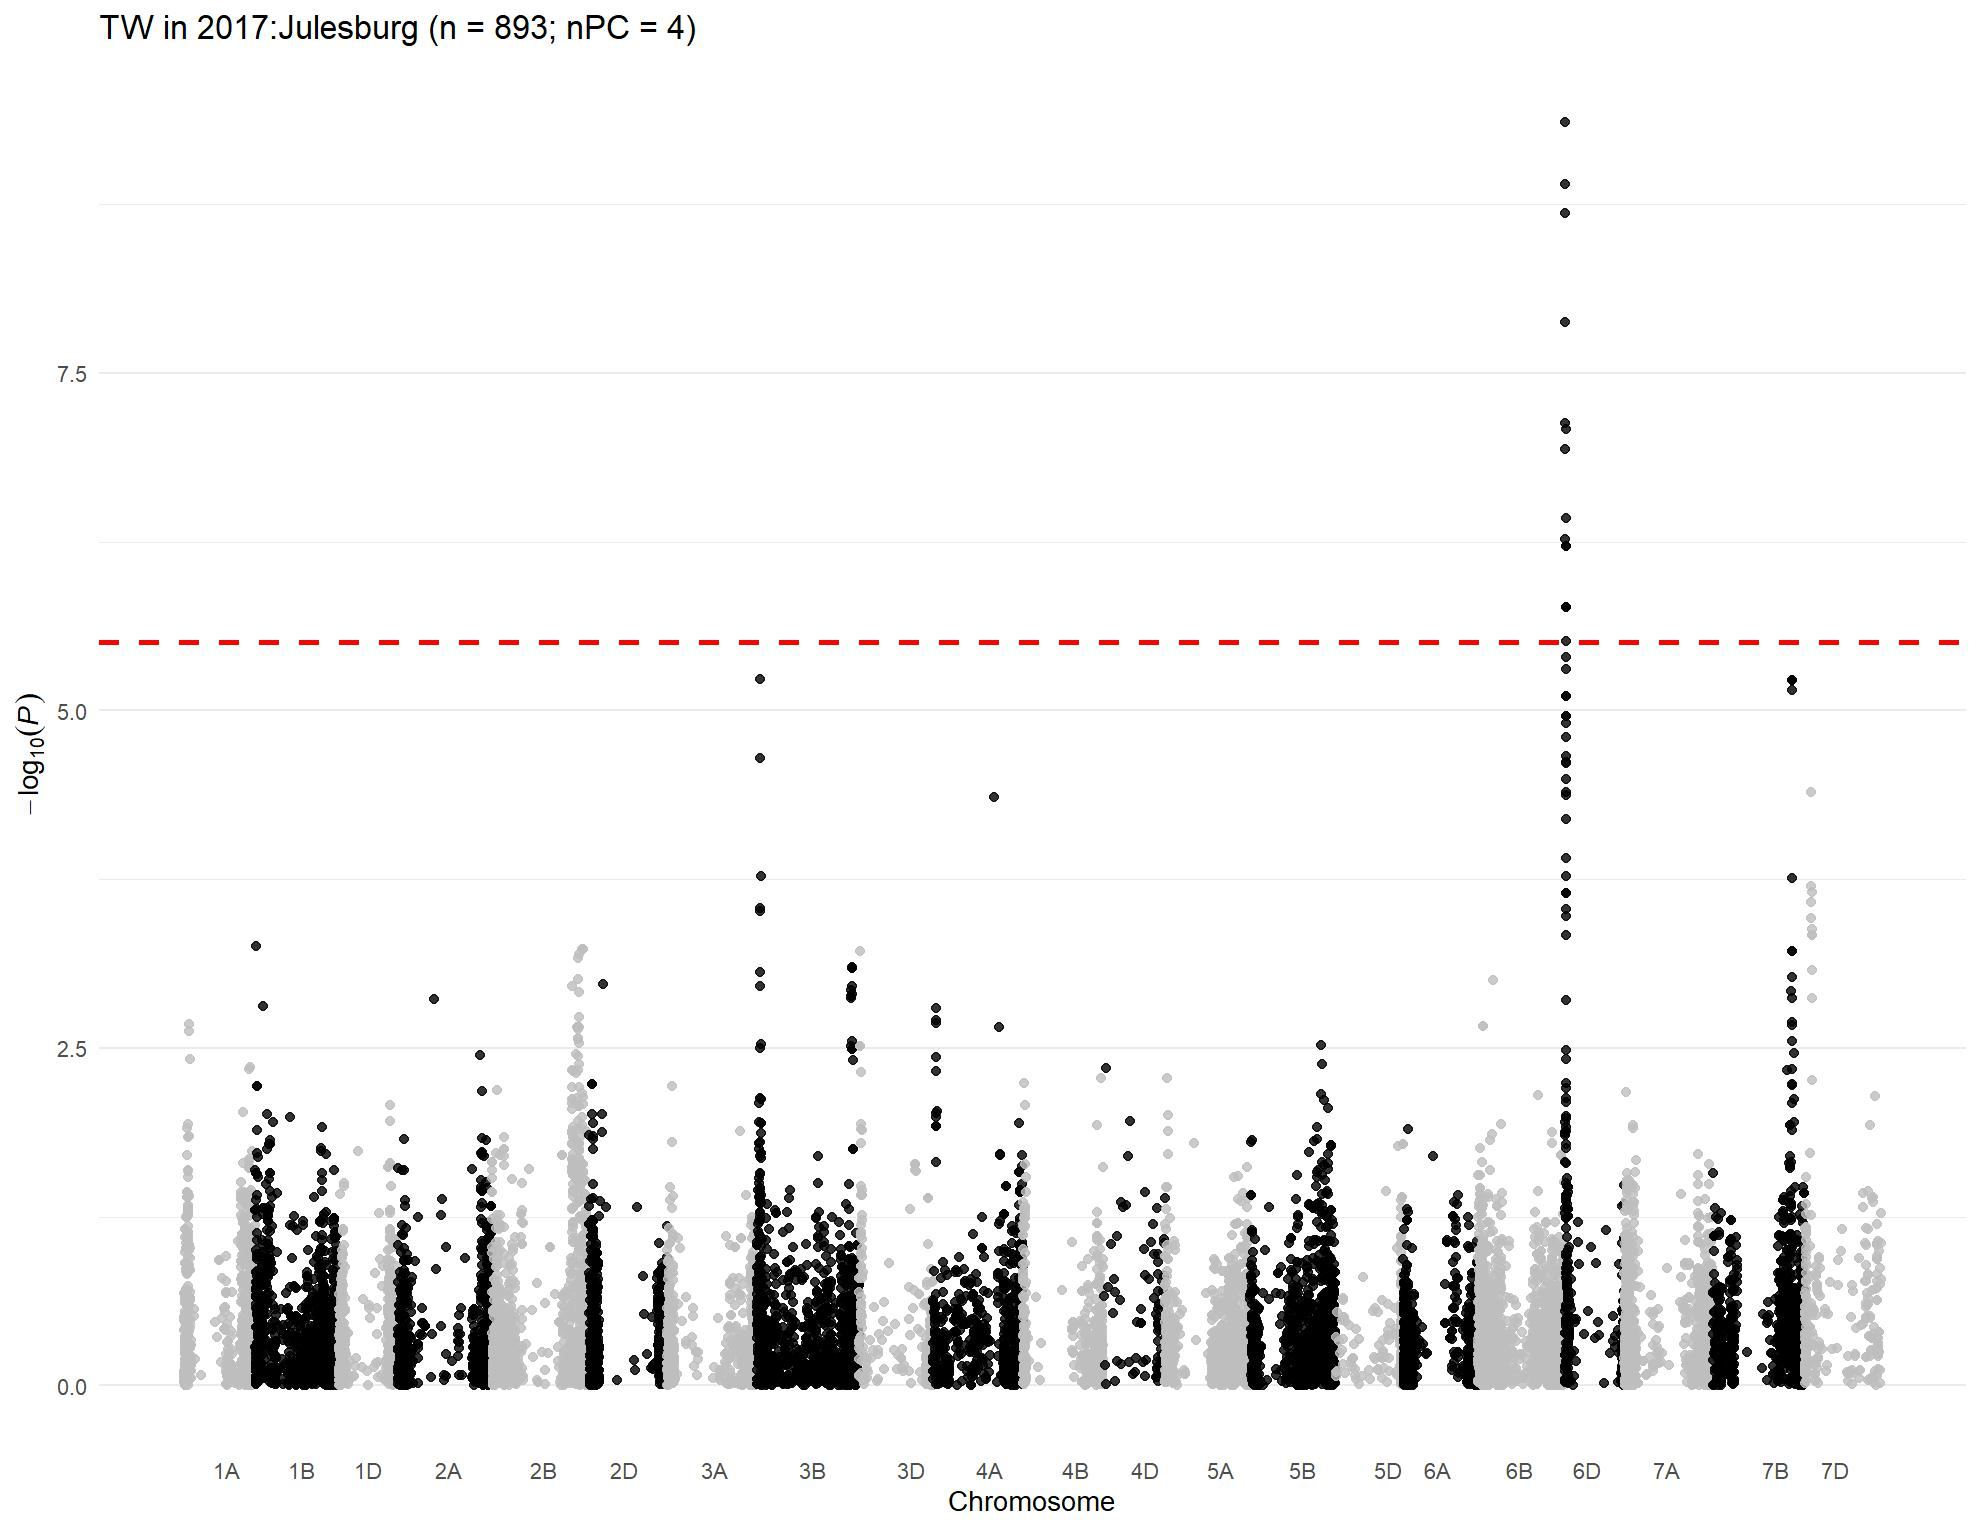

Data behind this chart, as committed beside it:
, trait, chr, chr_wheat, variant.id, snp_id, pos, n.obs, freq, MAC, Score, Score.SE, Score.Stat, Score.pval, neg_log_pval, Est, Est.SE, PVE, break_bft
1, 2017:Julesburg, 1, 1A, 1, S1A_1157687, 1157687, 655, 0.1084, 142, 0.2065, 2.856, 0.07232, 0.9424, 0.02579, 0.02532, 0.3502, 8.0455402610578e-06, 0
2, 2017:Julesburg, 1, 1A, 2, S1A_1195489, 1195489, 655, 0.6473, 462, -0.3988, 4.713, -0.08462, 0.9326, 0.03032, -0.01795, 0.2122, 1.10164495719669e-05, 0
3, 2017:Julesburg, 1, 1A, 3, S1A_1933199, 1933199, 655, 0.7809, 287, -3.72, 3.661, -1.016, 0.3095, 0.5093, -0.2776, 0.2732, 0.001589, 0
4, 2017:Julesburg, 1, 1A, 4, S1A_1933228, 1933228, 655, 0.7809, 287, -3.72, 3.661, -1.016, 0.3095, 0.5093, -0.2776, 0.2732, 0.001589, 0
5, 2017:Julesburg, 1, 1A, 6, S1A_3181865, 3181865, 655, 0.7954, 268, -4.455, 3.519, -1.266, 0.2055, 0.6871, -0.3598, 0.2842, 0.002466, 0
6, 2017:Julesburg, 1, 1A, 7, S1A_4781815, 4781815, 655, 0.1397, 183, -0.5548, 3.154, -0.1759, 0.8604, 0.06531, -0.05576, 0.317, 4.7597511129365e-05, 0
7, 2017:Julesburg, 1, 1A, 8, S1A_4929734, 4929734, 655, 0.2672, 350, -3.722, 4.304, -0.8648, 0.3871, 0.4121, -0.2009, 0.2323, 0.001151, 0
8, 2017:Julesburg, 1, 1A, 10, S1A_4968173, 4968173, 655, 0.3603, 472, -1.122, 4.265, -0.2632, 0.7924, 0.1011, -0.06171, 0.2345, 0.0001066, 0
9, 2017:Julesburg, 1, 1A, 11, S1A_5197982, 5197982, 655, 0.1313, 172, -0.6658, 3.048, -0.2184, 0.8271, 0.08244, -0.07165, 0.328, 7.33899390867684e-05, 0
10, 2017:Julesburg, 1, 1A, 12, S1A_5198010, 5198010, 655, 0.1313, 172, -0.6658, 3.048, -0.2184, 0.8271, 0.08244, -0.07165, 0.328, 7.33899390867684e-05, 0
11, 2017:Julesburg, 1, 1A, 13, S1A_5243796, 5243796, 655, 0.1397, 183, 0.8129, 3.214, 0.2529, 0.8003, 0.09673, 0.07869, 0.3111, 9.84058072565865e-05, 0
12, 2017:Julesburg, 1, 1A, 14, S1A_5243818, 5243818, 655, 0.1344, 176, -0.8436, 3.128, -0.2697, 0.7874, 0.1038, -0.08622, 0.3197, 0.0001119, 0
13, 2017:Julesburg, 1, 1A, 15, S1A_5915099, 5915099, 655, 0.2809, 368, 0.8195, 4.014, 0.2042, 0.8382, 0.07664, 0.05087, 0.2492, 6.41360748469632e-05, 0
14, 2017:Julesburg, 1, 1A, 16, S1A_6190910, 6190910, 655, 0.07481, 98, 2.655, 2.709, 0.9799, 0.3271, 0.4853, 0.3617, 0.3691, 0.001477, 0
15, 2017:Julesburg, 1, 1A, 18, S1A_8082355, 8082355, 655, 0.05649, 74, 2.148, 2.436, 0.8817, 0.3779, 0.4226, 0.3619, 0.4105, 0.001196, 0
16, 2017:Julesburg, 1, 1A, 19, S1A_8561584, 8561584, 655, 0.3534, 463, -5.103, 4.094, -1.247, 0.2126, 0.6725, -0.3045, 0.2443, 0.00239, 0
17, 2017:Julesburg, 1, 1A, 20, S1A_8616489, 8616489, 655, 0.7359, 346, -2.227, 3.841, -0.5798, 0.5621, 0.2502, -0.1509, 0.2603, 0.0005171, 0
18, 2017:Julesburg, 1, 1A, 21, S1A_8619460, 8619460, 655, 0.3466, 454, 2.725, 4.462, 0.6106, 0.5415, 0.2664, 0.1368, 0.2241, 0.0005736, 0
19, 2017:Julesburg, 1, 1A, 22, S1A_8997884, 8997884, 655, 0.1191, 156, 2.383, 3.118, 0.7641, 0.4448, 0.3519, 0.245, 0.3207, 0.0008983, 0
20, 2017:Julesburg, 1, 1A, 23, S1A_9136957, 9136957, 655, 0.1008, 132, -0.3596, 2.994, -0.1201, 0.9044, 0.04363, -0.04011, 0.334, 2.21880622974546e-05, 0
21, 2017:Julesburg, 1, 1A, 24, S1A_9137012, 9137012, 655, 0.08855, 116, -0.7734, 2.817, -0.2746, 0.7837, 0.1059, -0.09748, 0.355, 0.000116, 0
22, 2017:Julesburg, 1, 1A, 25, S1A_9593887, 9593887, 655, 0.3099, 406, -0.7119, 4.35, -0.1637, 0.87, 0.06048, -0.03763, 0.2299, 4.12102140962887e-05, 0
23, 2017:Julesburg, 1, 1A, 26, S1A_9634576, 9634576, 655, 0.2237, 293, -0.2561, 3.777, -0.0678, 0.9459, 0.02413, -0.01795, 0.2648, 7.07143547731217e-06, 0
24, 2017:Julesburg, 1, 1A, 27, S1A_10055204, 10055204, 655, 0.07863, 103, -0.9507, 2.522, -0.3769, 0.7062, 0.1511, -0.1495, 0.3965, 0.0002186, 0
25, 2017:Julesburg, 1, 1A, 28, S1A_10606176, 10606176, 655, 0.2389, 313, -0.9148, 3.94, -0.2322, 0.8164, 0.08811, -0.05894, 0.2538, 8.2951002469689e-05, 0
26, 2017:Julesburg, 1, 1A, 29, S1A_10606184, 10606184, 655, 0.2557, 335, -2.68, 4.074, -0.658, 0.5106, 0.292, -0.1615, 0.2455, 0.000666, 0
27, 2017:Julesburg, 1, 1A, 30, S1A_10606210, 10606210, 655, 0.2389, 313, -0.9148, 3.94, -0.2322, 0.8164, 0.08811, -0.05894, 0.2538, 8.2951002469689e-05, 0
28, 2017:Julesburg, 1, 1A, 31, S1A_10935582, 10935582, 655, 0.2221, 291, -1.818, 3.806, -0.4777, 0.6329, 0.1987, -0.1255, 0.2627, 0.0003511, 0
29, 2017:Julesburg, 1, 1A, 32, S1A_10970374, 10970374, 655, 0.2588, 339, 0.7337, 4.107, 0.1786, 0.8582, 0.0664, 0.0435, 0.2435, 4.90984453915051e-05, 0
30, 2017:Julesburg, 1, 1A, 33, S1A_11341749, 11341749, 655, 0.3038, 398, 3.055, 4.165, 0.7334, 0.4633, 0.3341, 0.1761, 0.2401, 0.0008276, 0
31, 2017:Julesburg, 1, 1A, 34, S1A_11341756, 11341756, 655, 0.1115, 146, -0.1456, 3.011, -0.04835, 0.9614, 0.01708, -0.01606, 0.3321, 3.59626678038112e-06, 0
32, 2017:Julesburg, 1, 1A, 35, S1A_11343021, 11343021, 655, 0.1695, 222, 4.087, 3.352, 1.219, 0.2228, 0.652, 0.3637, 0.2983, 0.002286, 0
33, 2017:Julesburg, 1, 1A, 36, S1A_11504784, 11504784, 655, 0.1473, 193, -3.73, 2.988, -1.248, 0.2119, 0.6739, -0.4178, 0.3347, 0.002398, 0
34, 2017:Julesburg, 1, 1A, 38, S1A_11579702, 11579702, 655, 0.1603, 210, 3.749, 3.582, 1.047, 0.2953, 0.5297, 0.2922, 0.2792, 0.001685, 0
35, 2017:Julesburg, 1, 1A, 39, S1A_11579708, 11579708, 655, 0.1183, 155, -0.02522, 3.079, -0.00819, 0.9935, 0.002847, -0.00266, 0.3247, 1.03199865367305e-07, 0
36, 2017:Julesburg, 1, 1A, 40, S1A_11579715, 11579715, 655, 0.1183, 155, -0.02522, 3.079, -0.00819, 0.9935, 0.002847, -0.00266, 0.3247, 1.03199865367305e-07, 0
37, 2017:Julesburg, 1, 1A, 41, S1A_11583220, 11583220, 655, 0.158, 207, 0.7904, 3.246, 0.2435, 0.8076, 0.09279, 0.07501, 0.308, 9.12146860856627e-05, 0
38, 2017:Julesburg, 1, 1A, 42, S1A_11585247, 11585247, 655, 0.171, 224, -0.4204, 3.357, -0.1252, 0.9003, 0.0456, -0.03731, 0.2979, 2.41339526722117e-05, 0
39, 2017:Julesburg, 1, 1A, 43, S1A_11592514, 11592514, 655, 0.1863, 244, 0.9451, 3.495, 0.2704, 0.7868, 0.1041, 0.07738, 0.2861, 0.0001125, 0
40, 2017:Julesburg, 1, 1A, 44, S1A_11774650, 11774650, 655, 0.1107, 145, -1.192, 3.009, -0.396, 0.6921, 0.1598, -0.1316, 0.3323, 0.0002413, 0
41, 2017:Julesburg, 1, 1A, 45, S1A_11774661, 11774661, 655, 0.2458, 322, -2.794, 3.881, -0.7197, 0.4717, 0.3263, -0.1854, 0.2576, 0.0007969, 0
42, 2017:Julesburg, 1, 1A, 46, S1A_11774667, 11774667, 655, 0.1336, 175, -1.719, 2.92, -0.5885, 0.5562, 0.2548, -0.2015, 0.3425, 0.0005328, 0
43, 2017:Julesburg, 1, 1A, 47, S1A_11790356, 11790356, 655, 0.1542, 202, -2.51, 3.182, -0.7887, 0.4303, 0.3663, -0.2478, 0.3142, 0.0009571, 0
44, 2017:Julesburg, 1, 1A, 48, S1A_11790370, 11790370, 655, 0.2802, 367, 0.03113, 4.055, 0.007678, 0.9939, 0.002669, 0.001893, 0.2466, 9.06935778601014e-08, 0
45, 2017:Julesburg, 1, 1A, 49, S1A_11790390, 11790390, 655, 0.116, 152, 0.4955, 3.159, 0.1568, 0.8754, 0.05781, 0.04965, 0.3166, 3.78446897164788e-05, 0
46, 2017:Julesburg, 1, 1A, 50, S1A_11790449, 11790449, 655, 0.2656, 348, 1.483, 4.02, 0.369, 0.7121, 0.1474, 0.0918, 0.2488, 0.0002095, 0
47, 2017:Julesburg, 1, 1A, 51, S1A_11992309, 11992309, 655, 0.1802, 236, 0.3295, 3.37, 0.09778, 0.9221, 0.03522, 0.02902, 0.2968, 1.47087137006079e-05, 0
48, 2017:Julesburg, 1, 1A, 52, S1A_11994475, 11994475, 655, 0.1527, 200, -0.5963, 3.157, -0.1889, 0.8502, 0.0705, -0.05985, 0.3168, 5.4911026136986e-05, 0
49, 2017:Julesburg, 1, 1A, 53, S1A_11994504, 11994504, 655, 0.1229, 161, 3.117, 3.254, 0.9577, 0.3382, 0.4708, 0.2943, 0.3073, 0.001411, 0
50, 2017:Julesburg, 1, 1A, 54, S1A_11994526, 11994526, 655, 0.2832, 371, 4.039, 4.065, 0.9936, 0.3204, 0.4943, 0.2445, 0.246, 0.001519, 0
51, 2017:Julesburg, 1, 1A, 55, S1A_11994562, 11994562, 655, 0.1893, 248, 0.7479, 3.439, 0.2175, 0.8278, 0.08205, 0.06323, 0.2908, 7.27581929816866e-05, 0
52, 2017:Julesburg, 1, 1A, 56, S1A_12127733, 12127733, 655, 0.1725, 226, -2.563, 3.343, -0.7668, 0.4432, 0.3534, -0.2294, 0.2991, 0.0009045, 0
53, 2017:Julesburg, 1, 1A, 57, S1A_12463822, 12463822, 655, 0.1084, 142, 1.206, 3.046, 0.396, 0.6921, 0.1598, 0.13, 0.3283, 0.0002413, 0
54, 2017:Julesburg, 1, 1A, 58, S1A_12595515, 12595515, 655, 0.1626, 213, -1.085, 3.301, -0.3287, 0.7424, 0.1294, -0.09959, 0.3029, 0.0001663, 0
55, 2017:Julesburg, 1, 1A, 59, S1A_12595543, 12595543, 655, 0.4939, 647, 5.52, 4.476, 1.233, 0.2174, 0.6627, 0.2756, 0.2234, 0.00234, 0
56, 2017:Julesburg, 1, 1A, 60, S1A_12596201, 12596201, 655, 0.1092, 143, 1.833, 3.058, 0.5994, 0.5489, 0.2605, 0.196, 0.327, 0.0005528, 0
57, 2017:Julesburg, 1, 1A, 61, S1A_12596204, 12596204, 655, 0.174, 228, -1.36, 3.38, -0.4022, 0.6875, 0.1627, -0.119, 0.2959, 0.0002489, 0
58, 2017:Julesburg, 1, 1A, 62, S1A_12596219, 12596219, 655, 0.1725, 226, -0.8863, 3.363, -0.2635, 0.7921, 0.1012, -0.07837, 0.2974, 0.0001069, 0
59, 2017:Julesburg, 1, 1A, 63, S1A_12596245, 12596245, 655, 0.1603, 210, -0.7946, 3.262, -0.2436, 0.8075, 0.09285, -0.0747, 0.3066, 9.13183486413959e-05, 0
60, 2017:Julesburg, 1, 1A, 64, S1A_12596255, 12596255, 655, 0.1115, 146, 2.056, 3.042, 0.6759, 0.4991, 0.3018, 0.2222, 0.3287, 0.0007029, 0
... 15,897 more rows
